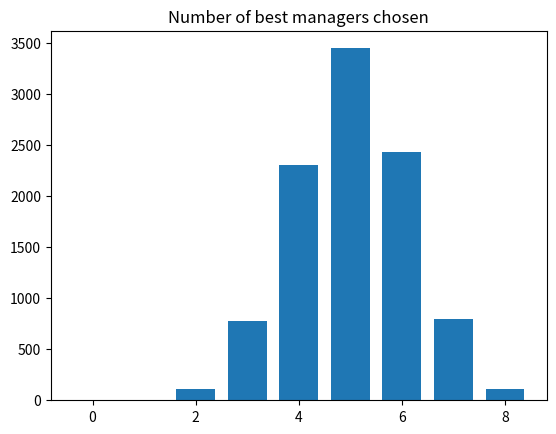

The matplotlib source for this figure:
import numpy as np

rnd = np.random.default_rng()

import matplotlib.pyplot as plt

N = 10000
trial_results = np.zeros(N)

managers = np.repeat(['Worst', 'Best'], [10, 10])

for i in range(N):
    chosen = rnd.choice(managers, size=10, replace=False)
    trial_results[i] = np.sum(chosen == 'Best')

plt.hist(trial_results, bins=range(10), align='left', rwidth=0.75)
plt.title('Number of best managers chosen')